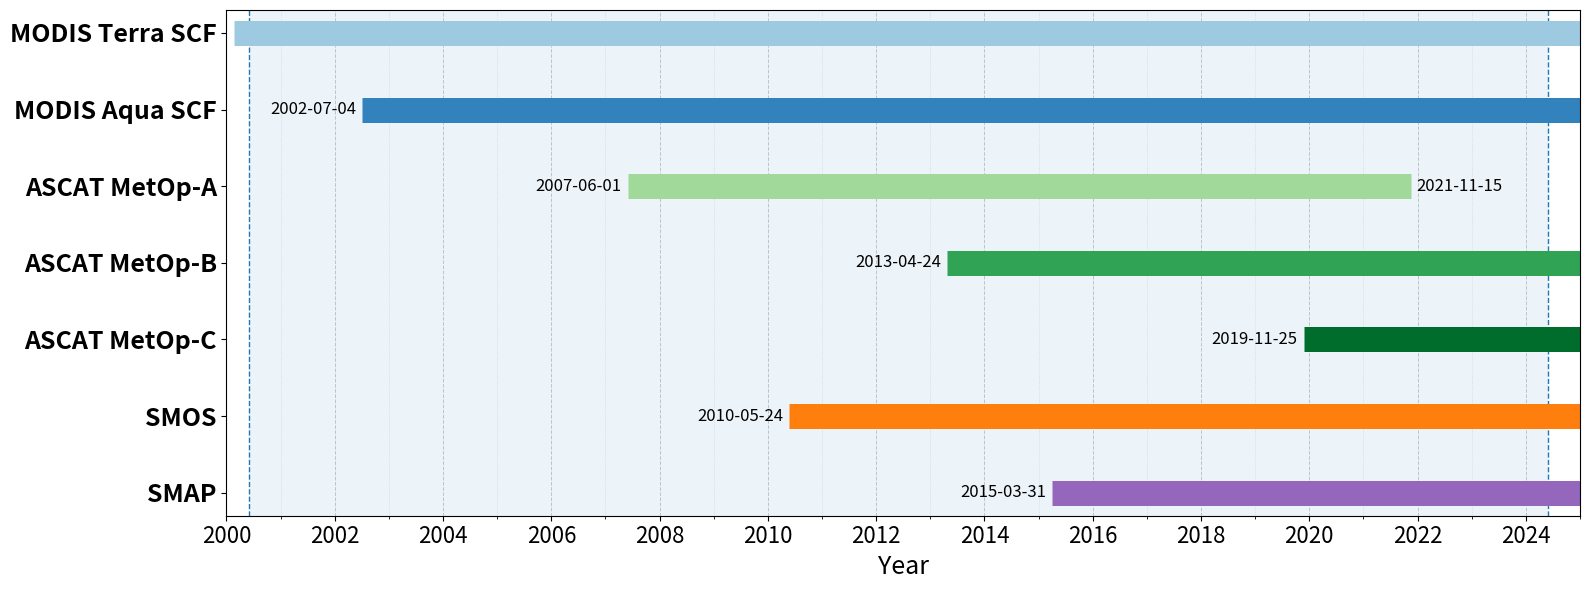

The script that saved this image:
import matplotlib.pyplot as plt
import matplotlib.dates as mdates
import datetime as dt

# --- Axes window ---
AX_START = dt.date(2000, 1, 1)
AX_END   = dt.date(2025, 1, 1)

# --- Experiment window (just show; do NOT clip lines) ---
EXP_START = dt.date(2000, 6, 1)
EXP_END   = dt.date(2024, 5, 30)

# --- Availability (full, un-clipped) ---
sensors = {
    "ASCAT MetOp-A": (dt.date(2007, 6, 1),  dt.date(2021, 11, 15)),
    "ASCAT MetOp-B": (dt.date(2013, 4, 24), dt.date(2100, 1, 1)),
    "ASCAT MetOp-C": (dt.date(2019, 11, 25),dt.date(2100, 1, 1)),
    "MODIS Terra SCF": (dt.date(2000, 2, 24), dt.date(2100, 1, 1)),
    "MODIS Aqua SCF":  (dt.date(2002, 7, 4),  dt.date(2100, 1, 1)),
    "SMOS": (dt.date(2010, 5, 24), dt.date(2100, 1, 1)),
    "SMAP": (dt.date(2015, 3, 31), dt.date(2100, 1, 1)),
}

# --- Colors: 3 greens (ASCAT), 2 blues (MODIS), orange (SMOS), purple (SMAP) ---
colors = {
    "ASCAT MetOp-A": "#a1d99b",
    "ASCAT MetOp-B": "#31a354",
    "ASCAT MetOp-C": "#006d2c",
    "MODIS Terra SCF": "#9ecae1",
    "MODIS Aqua SCF":  "#3182bd",
    "SMOS": "#ff7f0e",
    "SMAP": "#9467bd",
}

# Desired order top → bottom
order = [
    "SMAP",
    "SMOS",
    "ASCAT MetOp-C",  # C
    "ASCAT MetOp-B",  # B
    "ASCAT MetOp-A",  # A
    "MODIS Aqua SCF", # Aqua
    "MODIS Terra SCF" # Terra
]

def fmt(d):
    return d.strftime("%Y-%m-%d")

fig, ax = plt.subplots(figsize=(16, 6))

# Shade/mark the experiment period (display only)
ax.axvspan(EXP_START, EXP_END, alpha=0.08)
ax.axvline(EXP_START, linestyle="--", linewidth=1)
ax.axvline(EXP_END,   linestyle="--", linewidth=1)

# Plot thick line segments (no clipping)
for i, name in enumerate(order):
    s, e = sensors[name]
    ax.plot([s, e], [i, i], linewidth=18, solid_capstyle="butt", color=colors[name])

    # --- Annotations ---
    pad = dt.timedelta(days=40)
    # Start date for all EXCEPT Terra
    if name != "MODIS Terra SCF":
        ax.text(s - pad, i, fmt(s), va="center", ha="right", fontsize=12,
                bbox=dict(boxstyle="round,pad=0.2", fc="none", ec="none", alpha=0.85))
    # End date ONLY for MetOp-A
    if name == "ASCAT MetOp-A":
        ax.text(e + pad, i, fmt(e), va="center", ha="left", fontsize=12,
                bbox=dict(boxstyle="round,pad=0.2", fc='none', ec="none", alpha=0.85))

# Y-axis labels in the specified order
ax.set_yticks(range(len(order)))
ax.set_yticklabels(order)
ax.tick_params(axis="y", labelsize=18)
for lbl in ax.get_yticklabels():
    lbl.set_fontweight("bold")

# X-axis limits & formatting
ax.set_xlim(AX_START, AX_END)
ax.xaxis.set_major_locator(mdates.YearLocator(base=2))  # ticks every 2 years
ax.xaxis.set_minor_locator(mdates.YearLocator())        # yearly minor ticks
ax.xaxis.set_major_formatter(mdates.DateFormatter("%Y"))

# put grid behind everything
ax.set_axisbelow(True)

# light vertical grid lines (both major + minor ticks)
ax.grid(axis="x", which="major", linestyle="--", linewidth=0.7, alpha=0.65)
ax.grid(axis="x", which="minor", linestyle=":",  linewidth=0.5, alpha=0.45)

ax.tick_params(axis="x", labelsize=16)
ax.set_xlabel("Year", fontsize=18)
#ax.set_title("Sensor Availability; Experiment window marked", fontsize=16, fontweight="bold")
plt.tight_layout()
plt.show()
